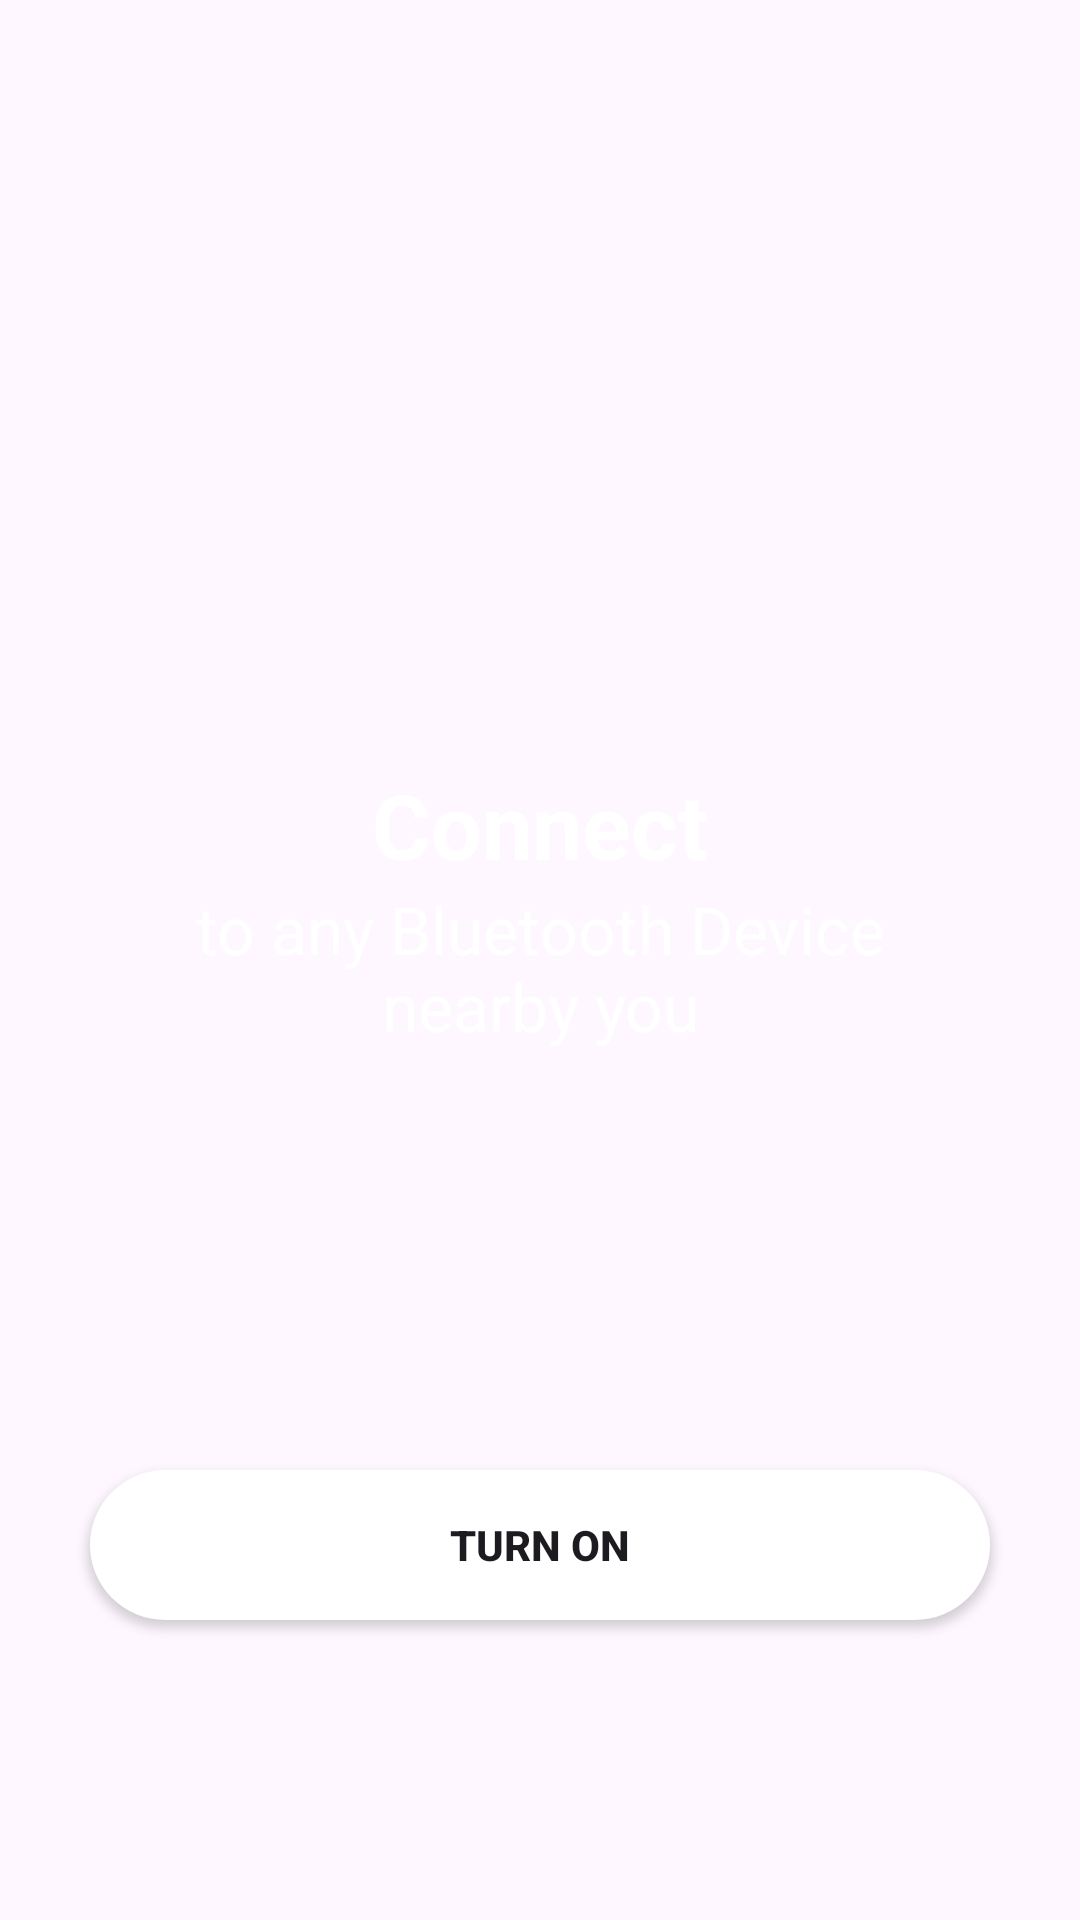

Layout XML and referenced resources for this Android screen:
<!-- AndroidManifest.xml: application theme Theme.BluetoothFileTransfer -->
<!-- res/layout/activity_splash_screen.xml -->
<?xml version="1.0" encoding="utf-8"?>
<androidx.constraintlayout.widget.ConstraintLayout
    xmlns:android="http://schemas.android.com/apk/res/android"
    xmlns:app="http://schemas.android.com/apk/res-auto"
    xmlns:tools="http://schemas.android.com/tools"
    android:layout_width="match_parent"
    android:layout_height="match_parent"
    android:orientation="vertical"
    android:background="@color/splash"
    tools:context=".Activities.SplashScreenActivity">

    <LinearLayout
        android:layout_width="wrap_content"
        android:layout_height="wrap_content"
        android:layout_marginTop="160dp"
        app:layout_constraintBottom_toTopOf="@+id/linearLayout"
        app:layout_constraintEnd_toEndOf="parent"
        app:layout_constraintStart_toStartOf="parent"
        app:layout_constraintTop_toTopOf="parent">

        <ImageView
            android:layout_width="80dp"
            android:layout_height="80dp"
            android:layout_gravity="center"
            android:src="@drawable/ic_bt"
            android:textSize="30sp" />

    </LinearLayout>

    <LinearLayout
        android:id="@+id/linearLayout"
        android:layout_width="330dp"
        android:layout_height="wrap_content"
        android:layout_marginBottom="120dp"
        android:orientation="vertical"
        app:layout_constraintBottom_toTopOf="@+id/startButton"
        app:layout_constraintEnd_toEndOf="parent"
        app:layout_constraintStart_toStartOf="parent">

        <TextView
            android:layout_width="wrap_content"
            android:layout_height="wrap_content"
            android:layout_gravity="center"
            android:layout_marginTop="20dp"
            android:text="@string/connect"
            android:textColor="@color/white"
            android:textSize="30sp"
            android:textStyle="bold" />

        <TextView
            android:layout_width="300dp"
            android:layout_height="wrap_content"
            android:layout_gravity="center"
            android:layout_marginBottom="20dp"
            android:text="@string/sendtoany"
            android:textAlignment="center"
            android:textColor="@color/white"
            android:textSize="22sp" />


    </LinearLayout>

    <androidx.appcompat.widget.AppCompatButton
        android:id="@+id/startButton"
        android:layout_width="match_parent"
        android:layout_height="50dp"
        android:layout_marginBottom="100dp"
        android:background="@drawable/button_bg"
        android:text="Turn On"
        android:textColor="@color/splash"
        android:layout_marginStart="30dp"
        android:layout_marginEnd="30dp"
        android:textStyle="bold"
        app:layout_constraintBottom_toBottomOf="parent"
        tools:layout_editor_absoluteX="20dp" />
</androidx.constraintlayout.widget.ConstraintLayout>
<!-- resources referenced by this layout -->
<resources>
  <color name="white">#FFFFFFFF</color>
  <!-- drawable button_bg (drawable) -->
  <?xml version="1.0" encoding="utf-8"?>
  <shape xmlns:android="http://schemas.android.com/apk/res/android">
      <solid android:color="@color/white" /> 
      <corners android:radius="100dp" /> 
  </shape>
  <string name="connect">Connect</string>
  <string name="sendtoany">to any Bluetooth Device nearby you</string>
  <style name="Theme.BluetoothFileTransfer" parent="Base.Theme.BluetoothFileTransfer" />
  <style name="Base.Theme.BluetoothFileTransfer" parent="Theme.Material3.DayNight.NoActionBar">
          
          
      </style>
</resources>
